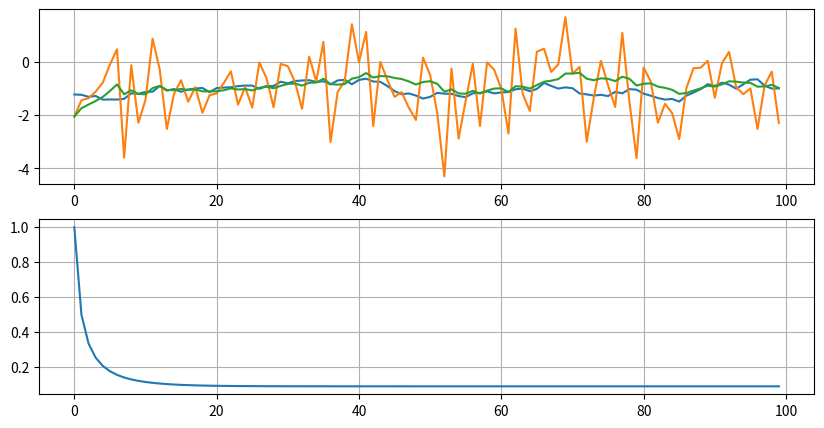

Write Python code to recreate this figure.
import numpy as np
import matplotlib.pyplot as plt

N = 100
dNoise = 1
dSignal = 5
r = 0.99
en = 0.1

x = np.zeros(N)
x[0] = np.random.normal(0, dSignal)

for i in range(1, N):
    x[i] = r * x[i - 1] + np.random.normal(0, en)

z = x + np.random.normal(0, dNoise, N)

xx = np.zeros(N)
P = np.zeros(N)
xx[0] = z[0]
P[0] = dNoise

for i in range(1, N):
    Pe = r * r * P[i - 1] + en * en
    P[i] = (Pe * dNoise) / (Pe + dNoise)
    xx[i] = r * xx[i - 1] + P[i] / dNoise * (z[i] - r * xx[i - 1])

fig, (ax1, ax2) = plt.subplots(nrows=2, ncols=1, figsize=(10, 5))

ax1.plot(x)
ax1.plot(z)
ax1.plot(xx)
ax1.grid(True)

ax2.plot(P)
ax2.grid(True)

plt.show()
